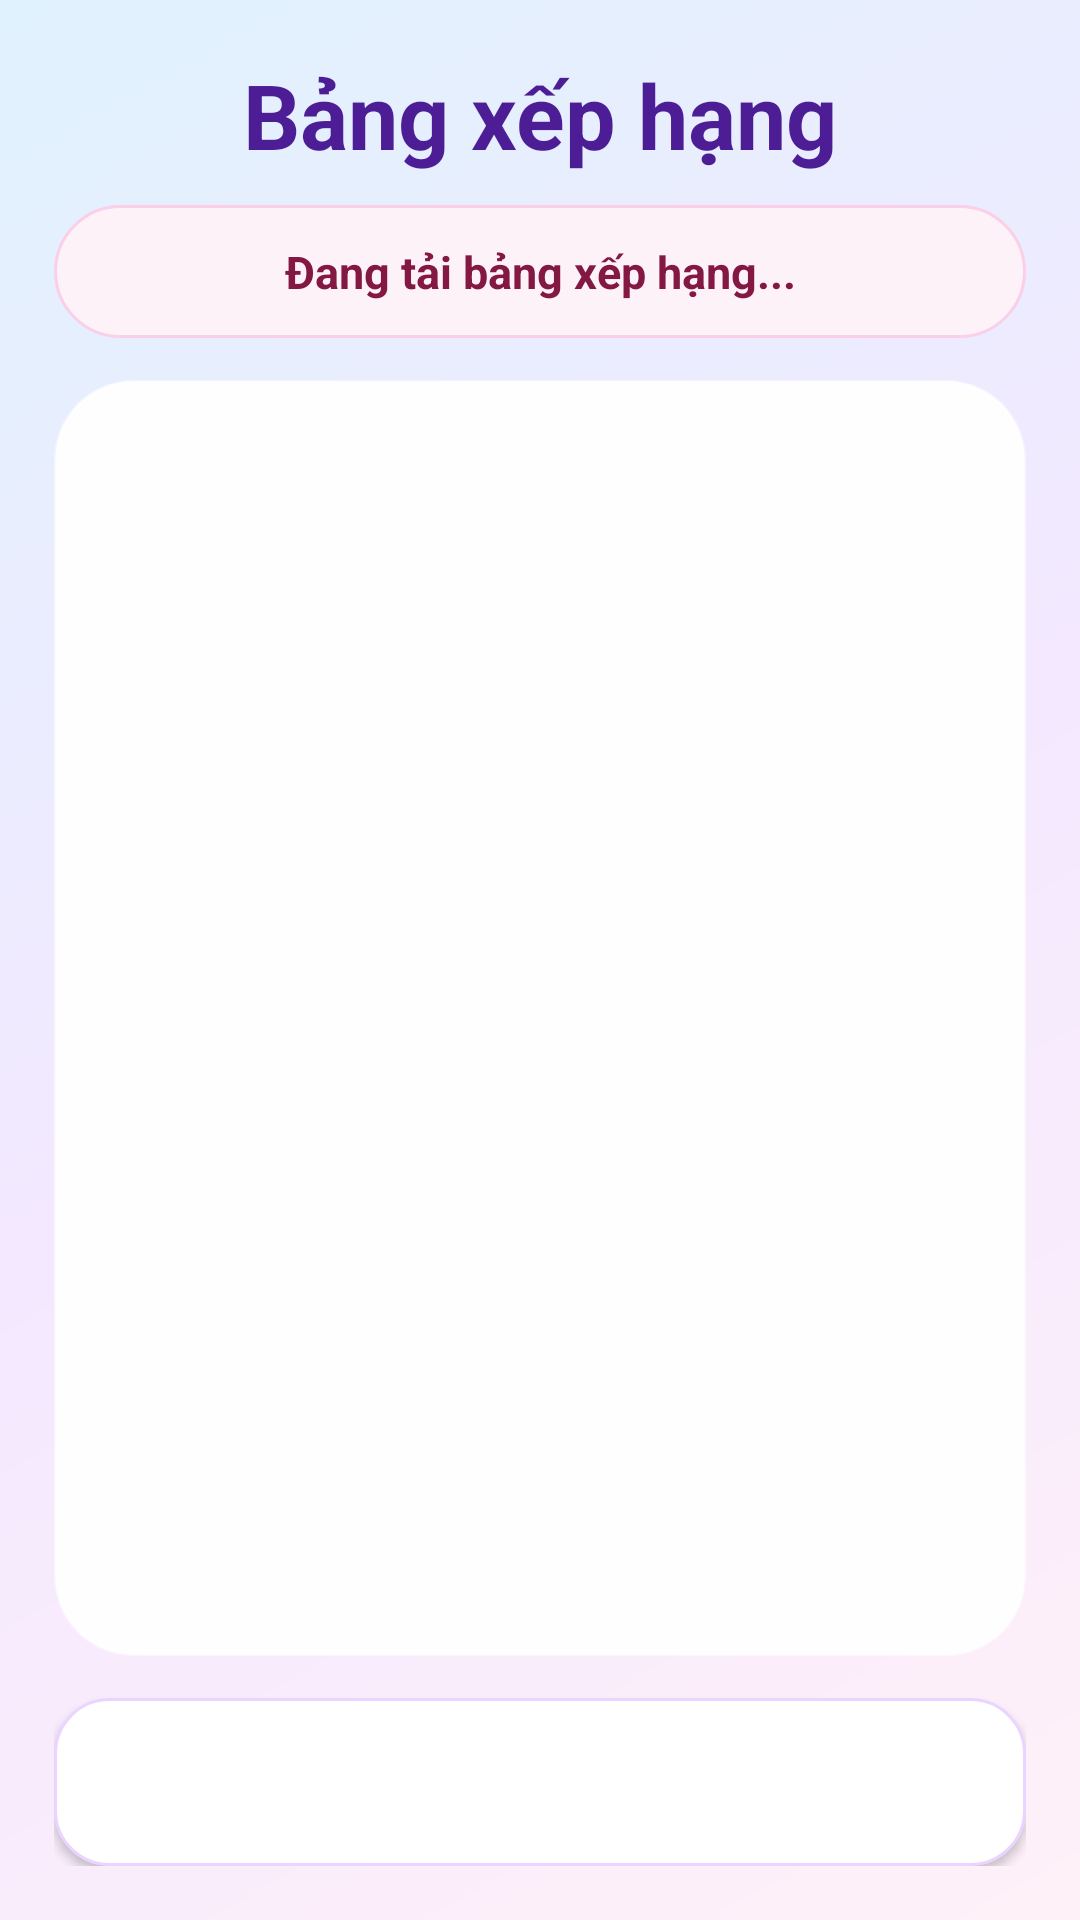

Produce the Android XML layout that renders to this screen, including the resource entries it uses.
<!-- AndroidManifest.xml: application theme Theme.CaroOnline -->
<!-- res/layout/activity_ranking.xml -->
<?xml version="1.0" encoding="utf-8"?>
<LinearLayout xmlns:android="http://schemas.android.com/apk/res/android"
    android:layout_width="match_parent"
    android:layout_height="match_parent"
    android:background="@drawable/bg_app_gradient"
    android:orientation="vertical"
    android:padding="18dp">

    <TextView
        android:id="@+id/tvRankingTitle"
        android:layout_width="match_parent"
        android:layout_height="wrap_content"
        android:gravity="center"
        android:text="Bảng xếp hạng"
        android:textColor="#4C1D95"
        android:textSize="30sp"
        android:textStyle="bold" />

    <TextView
        android:id="@+id/tvRankingStatus"
        android:layout_width="match_parent"
        android:layout_height="wrap_content"
        android:layout_marginTop="10dp"
        android:background="@drawable/bg_stat_pill"
        android:gravity="center"
        android:padding="12dp"
        android:text="Đang tải bảng xếp hạng..."
        android:textColor="#831843"
        android:textSize="15sp"
        android:textStyle="bold" />

    <ScrollView
        android:layout_width="match_parent"
        android:layout_height="0dp"
        android:layout_marginTop="14dp"
        android:layout_weight="1"
        android:background="@drawable/bg_card_glass"
        android:elevation="8dp"
        android:padding="12dp">

        <LinearLayout
            android:id="@+id/layoutRankingList"
            android:layout_width="match_parent"
            android:layout_height="wrap_content"
            android:orientation="vertical" />
    </ScrollView>

    <Button
        android:id="@+id/btnBackHome"
        android:layout_width="match_parent"
        android:layout_height="56dp"
        android:layout_marginTop="14dp"
        android:background="@drawable/bg_button_secondary"
        android:text="Về trang chủ"
        android:textAllCaps="false"
        android:textColor="@color/button_text_white"
        android:textSize="16sp"
        android:textStyle="bold" />
</LinearLayout>
<!-- resources referenced by this layout -->
<resources>
  <!-- drawable bg_app_gradient (drawable) -->
  <?xml version="1.0" encoding="utf-8"?>
  <shape xmlns:android="http://schemas.android.com/apk/res/android">
      <gradient
          android:startColor="#FFF1F8"
          android:centerColor="#F3E8FF"
          android:endColor="#E0F2FE"
          android:angle="135" />
  </shape>
  <!-- drawable bg_button_secondary (drawable) -->
  <?xml version="1.0" encoding="utf-8"?>
  <selector xmlns:android="http://schemas.android.com/apk/res/android">
      <item android:state_pressed="true"><shape><solid android:color="#E9D5FF"/><corners android:radius="18dp"/><stroke android:width="1dp" android:color="#A855F7"/></shape></item>
      <item><shape><solid android:color="#FFFFFFFF"/><corners android:radius="18dp"/><stroke android:width="1dp" android:color="#E9D5FF"/></shape></item>
  </selector>
  <!-- drawable bg_card_glass (drawable) -->
  <?xml version="1.0" encoding="utf-8"?>
  <shape xmlns:android="http://schemas.android.com/apk/res/android">
      <solid android:color="#F7FFFFFF" />
      <corners android:radius="26dp" />
      <stroke android:width="1dp" android:color="#70FFFFFF" />
      <padding android:left="18dp" android:top="18dp" android:right="18dp" android:bottom="18dp" />
  </shape>
  <!-- drawable bg_stat_pill (drawable) -->
  <?xml version="1.0" encoding="utf-8"?>
  <shape xmlns:android="http://schemas.android.com/apk/res/android">
      <solid android:color="#FDF2F8" />
      <corners android:radius="22dp" />
      <stroke android:width="1dp" android:color="#FBCFE8" />
  </shape>
  <style name="Theme.CaroOnline" parent="Theme.MaterialComponents.DayNight.NoActionBar">
          
          <item name="colorPrimary">@color/purple_500</item>
          <item name="colorPrimaryVariant">@color/purple_700</item>
          <item name="colorOnPrimary">@color/white</item>
          
          <item name="colorSecondary">@color/teal_200</item>
          <item name="colorSecondaryVariant">@color/teal_700</item>
          <item name="colorOnSecondary">@color/black</item>
          
          <item name="android:statusBarColor">?attr/colorPrimaryVariant</item>
          
      </style>
  <!-- not gathered from this repository: default colours our renderer supplied (Android Studio template values) -->
  <color name="purple_500">#FF6200EE</color>
  <color name="purple_700">#FF3700B3</color>
  <color name="teal_200">#FF03DAC5</color>
  <color name="teal_700">#FF018786</color>
  <color name="black">#FF000000</color>
  <color name="white">#FFFFFFFF</color>
</resources>
